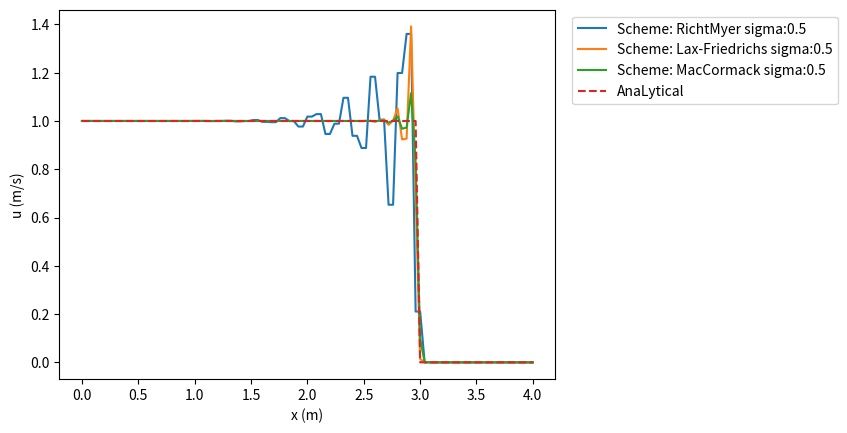

The script that saved this image:
import numpy as np

def Initial_and_boudary_conditions(nx,nt):
    u = np.zeros((nt,nx))

    # Boundary Conditions

    u[:,0] = 1.0
    u[:,-1] = 0.0

    # Initial Conditions

    half = int(nx/2)

    u[0,:half] = 1.0

    return u

def analytical(nx, tmax, xmax):

    dx = xmax/(nx-1)
    dt = dx/0.5
    nt = int(tmax/dt+1)

    # Initial and boundary conditions

    u = Initial_and_boudary_conditions(nx,nt)

    x = np.linspace(0,xmax,nx)

    for n in range(nt-1):

        u[n+1, 1:-1] = u[n, 0:-2]

    return u,x,nt

def plot (u,x,nt,u_analitical,x_analytical,nt_analytical,step,dt,dt_analytical):

    import matplotlib.pyplot as plt
    
    plt.figure()
    ax = plt.subplot(1,1,1)

    for n in range(0,nt,step):
        t = n*dt
        ax.plot(x,u[n,:],linestyle = '-', label = 't:' + str(t))

    t_analytical = dt_analytical* (nt_analytical-1)

    ax.plot(x_analytical,u_analitical[-1,:],linestyle = '--',label = 't:' + str(t_analytical))
    ax.legend( bbox_to_anchor=(1.02,1), loc=2)
    plt.xlabel('x (m)')
    plt.ylabel('u (m/s)')
    plt.show()

def plotCFL (u1,u2,u3,x,u_anal,x_anal,nt1,nt2,nt3,nt_anal,dt1,dt2,dt3,dt_anal,sigma1,sigma2,sigma3):

    import matplotlib.pyplot as plt
    
    plt.figure()
    ax = plt.subplot(1,1,1)

    ax.plot(x,u1[nt1-1,:],linestyle = '-', label = 't:' + str(2) + ' sigma:'+str(sigma1))
    ax.plot(x,u2[nt2-1,:],linestyle = '-', label = 't:' + str(2) + ' sigma:'+str(sigma2))
    ax.plot(x,u3[nt3-1,:],linestyle = '-', label = 't:' + str(2) + ' sigma:'+str(sigma3))

    t_analytical = dt_anal* (nt_anal-1)

    ax.plot(x_anal,u_anal[-1,:],linestyle = '--',label = 't:' + str(t_analytical))
    ax.legend( bbox_to_anchor=(1.02,1), loc=2)
    plt.xlabel('x (m)')
    plt.ylabel('u (m/s)')
    plt.show()

def plotComp(u1,u2,u3,x,u_anal,x_anal,nt,nt_anal,dt,dt_anal,sigma):
    
    import matplotlib.pyplot as plt
    
    plt.figure()
    ax = plt.subplot(1,1,1)
    
    ax.plot(x,u1[nt-1,:], linestyle = '-', label = 'Scheme: RichtMyer' + ' sigma:'+str(sigma))
    ax.plot(x,u2[nt-1,:], linestyle = '-', label = 'Scheme: Lax-Friedrichs' + ' sigma:'+str(sigma))
    ax.plot(x,u3[nt-1,:], linestyle = '-', label = 'Scheme: MacCormack' + ' sigma:'+str(sigma))
    
    ax.plot(x_anal,u_anal[-1,:],linestyle = '--',label = 'AnaLytical')
    ax.legend( bbox_to_anchor=(1.02,1), loc=2)
    plt.xlabel('x (m)')
    plt.ylabel('u (m/s)')
    plt.show()

def RichtMyer(sigma,nx,xmax,tmax,step):

    dx = xmax/(nx-1)
    dt = sigma*dx
    nt = int(tmax/dt+1)
    print()

    # IC's and BC's

    u = Initial_and_boudary_conditions(nx,nt)

    # Plot aids
    x = np.linspace(0,xmax,nx)

    # Flux fucn

    F = lambda u: 0.5*(u**2)
    
    # Solution Iterations
    for n in range(nt-1):

        uh = u.copy()

        uh[n, 1:-1] = 0.5 * (u[n,2:] + u[n,0:-2]) - dt/(4*dx) * (F(u[n,2:]) - F(u[n,0:-2]))
        #print(uh)

        u[n+1, 1:-1] = u[n,1:-1] - dt/(dx*2) * (F(uh[n,2:]) - F(uh[n,0:-2]))

    u_anal, x_anal, nt_anal = analytical(nx,tmax,xmax)

    dt_anal = 2*dx
    
    return u,x,nt,dt,dt_anal

    #plot(u,x,nt,u_anal,x_anal,nt_anal,step,dt,dt_anal)

def RichtMyer_cfl(sigma1,sigma2,sigma3,nx,xmax,tmax):

    dx = xmax/(nx-1)
    dt1 = sigma1*dx
    dt2 = sigma2*dx
    dt3 = sigma3*dx
    nt1 = int((tmax/dt1)+1)
    nt2 = int((tmax/dt2)+1)
    nt3 = int((tmax/dt3)+1)
    print(f'nt1: {nt1}')
    print(f'nt2: {nt2}')
    print(f'nt3: {nt3}')

    # IC's and BC's

    u1 = Initial_and_boudary_conditions(nx,nt1)
    u2 = Initial_and_boudary_conditions(nx,nt2)
    u3 = Initial_and_boudary_conditions(nx,nt3)

    # Plot aids
    x = np.linspace(0,xmax,nx)

    # Flux fucn

    F = lambda u: 0.5*(u**2)
    
    # Solution Iterations

    # Solution Iteration for Sigma 1
    for n in range(nt1-1):

        uh = u1.copy()

        uh[n, 1:-1] = 0.5 * (u1[n,2:] + u1[n,0:-2]) - dt1/(4*dx) * (F(u1[n,2:]) - F(u1[n,0:-2]))

        u1[n+1, 1:-1] = u1[n,1:-1] - dt1/(dx*2) * (F(uh[n,2:]) - F(uh[n,0:-2]))
    
    # Solution Iteration for Sigma 2 
    for n in range(nt2-1):

        uh = u2.copy()

        uh[n, 1:-1] = 0.5 * (u2[n,2:] + u2[n,0:-2]) - dt2/(4*dx) * (F(u2[n,2:]) - F(u2[n,0:-2]))

        u2[n+1, 1:-1] = u2[n,1:-1] - dt2/(dx*2) * (F(uh[n,2:]) - F(uh[n,0:-2]))

    # Solution Iteration for Sigma 3
    for n in range(nt3-1):

        uh = u3.copy()

        uh[n, 1:-1] = 0.5 * (u3[n,2:] + u3[n,0:-2]) - dt3/(4*dx) * (F(u3[n,2:]) - F(u3[n,0:-2]))

        u3[n+1, 1:-1] = u3[n,1:-1] - dt3/(dx*2) * (F(uh[n,2:]) - F(uh[n,0:-2]))

    u_anal, x_anal, nt_anal = analytical(nx,tmax,xmax)

    dt_anal = 2*dx

    plotCFL(u1,u2,u3,x,u_anal,x_anal,nt1,nt2,nt3,nt_anal,dt1,dt2,dt3,dt_anal,sigma1,sigma2,sigma3)

def Lax_Friedrichs_MultiStep(sigma1,nx,xmax,tmax,step):
    
    # Declaring Variables
    
    dx = xmax/(nx-1)
    dt1 = sigma1*dx
    nt1 = int((tmax/dt1)+1)
    print(f'nt1: {nt1}')

    # IC's and BC's

    u1 = Initial_and_boudary_conditions(nx,nt1)

    # Plot aids
    x = np.linspace(0,xmax,nx)

    # Flux fucn

    F = lambda u: 0.5*(u**2)
    
    # Solution Iterations
    
    for n in range(nt1 - 1):
        
        unh_p = u1.copy()
        unh_n = u1.copy()
        
        unh_p[n,1:-1] = 0.5*(u1[n,1:-1] + u1[n,2:]) - dt1/(dx*2)*(F(u1[n,2:]) - F(u1[n,1:-1]))
        unh_n[n,1:-1] = 0.5*(u1[n,1:-1] + u1[n,0:-2]) - dt1/(dx*2)*(F(u1[n,1:-1]) - F(u1[n,0:-2]))
        
        u1[n+1,1:-1] = u1[n,1:-1] - dt1/dx*(F(unh_p[n,1:-1]) - F(unh_n[n,1:-1]))
        
    
    u_anal, x_anal, nt_anal = analytical(nx,tmax,xmax)

    dt_anal = 2*dx
    
    return u1

    #plot(u1,x,nt1,u_anal,x_anal,nt_anal,step,dt1,dt_anal)

def Lax_Friedrichs_MultiStepCFL(sigma1,sigma2,sigma3,nx,xmax,tmax):
    
    # Declaring Variables
    
    dx = xmax/(nx-1)
    dt1 = sigma1*dx
    dt2 = sigma2*dx
    dt3 = sigma3*dx
    nt1 = int((tmax/dt1)+1)
    nt2 = int((tmax/dt2)+1)
    nt3 = int((tmax/dt3)+1)
    print(f'nt1: {nt1}')
    print(f'nt2: {nt2}')
    print(f'nt3: {nt3}')

    # IC's and BC's

    u1 = Initial_and_boudary_conditions(nx,nt1)
    u2 = Initial_and_boudary_conditions(nx,nt2)
    u3 = Initial_and_boudary_conditions(nx,nt3)

    # Plot aids
    x = np.linspace(0,xmax,nx)

    # Flux fucn

    F = lambda u: 0.5*(u**2)
    
    # Solution Iterations
    
    # Solution Iteration for Sigma 1
    
    for n in range(nt1 - 1):
        
        unh_p = u1.copy()
        unh_n = u1.copy()
        
        unh_p[n,1:-1] = 0.5*(u1[n,1:-1] + u1[n,2:]) - dt1/(dx*2)*(F(u1[n,2:]) - F(u1[n,1:-1]))
        unh_n[n,1:-1] = 0.5*(u1[n,1:-1] + u1[n,0:-2]) - dt1/(dx*2)*(F(u1[n,1:-1]) - F(u1[n,0:-2]))
        
        u1[n+1,1:-1] = u1[n,1:-1] - dt1/dx*(F(unh_p[n,1:-1]) - F(unh_n[n,1:-1]))
        
    # Solution Iteration for Sigma 2
    
    for n in range(nt2 - 1):
        
        unh_p = u2.copy()
        unh_n = u2.copy()
        
        unh_p[n,1:-1] = 0.5*(u2[n,1:-1] + u2[n,2:]) - dt2/(dx*2)*(F(u2[n,2:]) - F(u2[n,1:-1]))
        unh_n[n,1:-1] = 0.5*(u2[n,1:-1] + u2[n,0:-2]) - dt2/(dx*2)*(F(u2[n,1:-1]) - F(u2[n,0:-2]))
        
        u2[n+1,1:-1] = u2[n,1:-1] - dt2/dx*(F(unh_p[n,1:-1]) - F(unh_n[n,1:-1]))
        
    # Solution Iteration for Sigma 3
    
    for n in range(nt3 - 1):
        
        unh_p = u3.copy()
        unh_n = u3.copy()
        
        unh_p[n,1:-1] = 0.5*(u3[n,1:-1] + u3[n,2:]) - dt3/(dx*2)*(F(u3[n,2:]) - F(u3[n,1:-1]))
        unh_n[n,1:-1] = 0.5*(u3[n,1:-1] + u3[n,0:-2]) - dt3/(dx*2)*(F(u3[n,1:-1]) - F(u3[n,0:-2]))
        
        u3[n+1,1:-1] = u3[n,1:-1] - dt3/dx*(F(unh_p[n,1:-1]) - F(unh_n[n,1:-1]))
        
    u_anal, x_anal, nt_anal = analytical(nx,tmax,xmax)

    dt_anal = 2*dx

    plotCFL(u1,u2,u3,x,u_anal,x_anal,nt1,nt2,nt3,nt_anal,dt1,dt2,dt3,dt_anal,sigma1,sigma2,sigma3)

def MacCormack(sigma,nx,xmax,tmax,step):
    
    dx = xmax/(nx-1)
    dt = sigma*dx
    nt = int(tmax/dt+1)
    print()

    # IC's and BC's

    u = Initial_and_boudary_conditions(nx,nt)

    # Plot aids
    x = np.linspace(0,xmax,nx)

    # Flux fucn

    F = lambda u: 0.5*(u**2)
    
    # Solution Iterations
    
    for n in range(nt-1):
        
        us = u.copy()
        
        us[n,1:-1] = u[n,1:-1] - dt/dx*(F(u[n,2:]) - F(u[n,1:-1]))
        
        u[n+1,1:-1] = 0.5* ((u[n,1:-1] + us[n,1:-1]) - dt/dx*(F(us[n,1:-1]) - F(us[n,0:-2])))
        
    u_anal, x_anal, nt_anal = analytical(nx,tmax,xmax)

    dt_anal = 2*dx
    
    return u
    
    #plot(u,x,nt,u_anal,x_anal,nt_anal,step,dt,dt_anal)
    
def MacCormackCFL(sigma1,sigma2,sigma3,nx,xmax,tmax):
    
    dx = xmax/(nx-1)
    dt1 = sigma1*dx
    dt2 = sigma2*dx
    dt3 = sigma3*dx
    nt1 = int((tmax/dt1)+1)
    nt2 = int((tmax/dt2)+1)
    nt3 = int((tmax/dt3)+1)
    print(f'nt1: {nt1}')
    print(f'nt2: {nt2}')
    print(f'nt3: {nt3}')

    # IC's and BC's

    u1 = Initial_and_boudary_conditions(nx,nt1)
    u2 = Initial_and_boudary_conditions(nx,nt2)
    u3 = Initial_and_boudary_conditions(nx,nt3)

    # Plot aids
    x = np.linspace(0,xmax,nx)

    # Flux fucn

    F = lambda u: 0.5*(u**2)
    
    # Solution Iterations
    
    # Solution Iteration for Sigma 1
    
    for n in range(nt1-1):
        
        us = u1.copy()
        
        us[n,1:-1] = u1[n,1:-1] - dt1/dx*(F(u1[n,2:]) - F(u1[n,1:-1]))
        
        u1[n+1,1:-1] = 0.5* ((u1[n,1:-1] + us[n,1:-1]) - dt1/dx*(F(us[n,1:-1]) - F(us[n,0:-2])))
        
    # Solution Iteration for Sigma 2
    
    for n in range(nt2-1):
        
        us = u2.copy()
        
        us[n,1:-1] = u2[n,1:-1] - dt2/dx*(F(u2[n,2:]) - F(u2[n,1:-1]))
        
        u2[n+1,1:-1] = 0.5* ((u2[n,1:-1] + us[n,1:-1]) - dt2/dx*(F(us[n,1:-1]) - F(us[n,0:-2])))
        
    # Solution Iteration for Sigma 3
    
    for n in range(nt3-1):
        
        us = u3.copy()
        
        us[n,1:-1] = u3[n,1:-1] - dt3/dx*(F(u3[n,2:]) - F(u3[n,1:-1]))
        
        u3[n+1,1:-1] = 0.5* ((u3[n,1:-1] + us[n,1:-1]) - dt3/dx*(F(us[n,1:-1]) - F(us[n,0:-2])))
       
    # Analytical Solution
    
    u_anal, x_anal, nt_anal = analytical(nx,tmax,xmax)

    dt_anal = 2*dx

    plotCFL(u1,u2,u3,x,u_anal,x_anal,nt1,nt2,nt3,nt_anal,dt1,dt2,dt3,dt_anal,sigma1,sigma2,sigma3)
    
def Comparison(sigma,nx,xmax,tmax,step):
    
    u1,x,nt,dt,dt_anal = RichtMyer(sigma,nx,xmax,tmax,step)
    u2 = Lax_Friedrichs_MultiStep(sigma,nx,xmax,tmax,step)
    u3 = MacCormack(sigma,nx,xmax,tmax,step)
    u_anal, x_anal, nt_anal = analytical(nx,tmax,xmax)
    
    plotComp(u1, u2, u3, x, u_anal, x_anal, nt, nt_anal, dt, dt_anal, sigma)

if __name__ == '__main__':

    #RichtMyer(0.25,101,4.0,2.0,50)
    #RichtMyer_cfl(sigma1 = 2.0,sigma2 = 1.5,sigma3 = 1.0,nx = 101,xmax = 10.0,tmax = 5.0)
    #Lax_Friedrichs_MultiStepCFL(sigma1 = 1.,sigma2 = 1,sigma3 = .5,nx = 101,xmax = 4.0,tmax = 2.0)
    #Lax_Friedrichs_MultiStep(sigma1 = 0.5,nx = 101,xmax = 4.0,tmax = 2.0,step = 24)
    #MacCormack(0.5, 101, 4.0, 2.0, 24)
    #MacCormackCFL(sigma1 = 1,sigma2 = 0.5,sigma3 = 0.25,nx = 101,xmax = 4.0,tmax = 2.0)
    Comparison(.5, 101, 4.0, 2.0, 1)